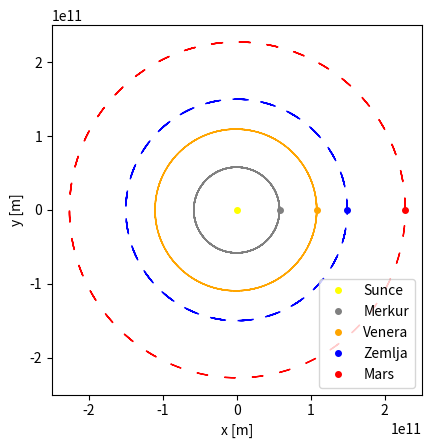

The matplotlib source for this figure:
import numpy as np
import matplotlib.pyplot as plt
from matplotlib.animation import FuncAnimation

class Planet:
    def __init__(self,Mp,r0,v0,T0,ime): #r0=[x0,y0], v0=[vx0,vy0], ime="Zemlja", T0-dani
        self.Mp=Mp
        self.r0=np.array(r0)
        self.v0=np.array(v0)
        self.r=[self.r0]
        self.v=[self.v0]
        self.a=[]
        self.T0=T0
        self.ime=ime

    def pod_za_gib(self):
        return self.r0, self.v0, self.Mp, self.ime
    
    def Podaci_o_Planetu(self):
        ime="Ime planeta: {}".format(self.ime)
        masa="Masa: {}".format(self.Mp)
        god="Period kruženja: {}".format(self.T0)
        d="Udaljenost od Sunca: {}".format(self.r0)
        brzina="Brzina kruženja: {}".format(self.v0)
        return ime,masa,god,d,brzina

class Universe:
    def __init__(self):
        self.tijela=[]

    def dodaj_tijela(self, *tijela):
        for tijelo in tijela:
            self.tijela.append(tijelo)

    def akceleracija(self):
        G=6.67*10**(-11)
        a_t=[]
        for tijelo in self.tijela:
            auk=0
            for t in self.tijela:
                if t!=tijelo:
                    udaljenost=np.sqrt((tijelo.r[-1][0]-t.r[-1][0])**2+(tijelo.r[-1][1]-t.r[-1][1])**2)
                    smjerakc=(t.r[-1]-tijelo.r[-1])/udaljenost
                    auk+=((G*t.Mp)/udaljenost**2)*smjerakc
            a_t.append(auk)
        return a_t
    
    def pomak(self,dt):
        a_t=self.akceleracija()
        for i,tijelo in enumerate(self.tijela):
            tijelo.a.append(a_t[i])
            tijelo.v.append(tijelo.v[-1]+tijelo.a[-1]*dt)
            tijelo.r.append(tijelo.r[-1]+tijelo.v[-1]*dt)

    def gibanje(self,dt,T):#T u godinama,dt u sekundama
        Tp=T*365*24*3600
        t=0
        while t<=Tp:
            for tijelo in self.tijela:
                self.pomak(dt)
            t+=dt

    def položaj(self,dt,T):
        self.gibanje(dt,T)
        boja=['yellow','grey','orange','blue','red']
        for i,tijelo in enumerate(self.tijela):
            r,v,m,ime=tijelo.pod_za_gib()
            if ime=="Sunce":
                plt.scatter(tijelo.r[-1][0],tijelo.r[-1][1],color=boja[i],label=ime,s=100)
            else:
                plt.scatter(tijelo.r[-1][0],tijelo.r[-1][1],color=boja[i],label=ime,s=20)
        plt.xlabel("x [m]")
        plt.ylabel("y [m]")
        plt.title("Položaj planeta nakon {} godine".format(T))
        plt.legend()
        plt.axis("equal")
        plt.grid(True)
        plt.show()

    def simulacija(self,dt,T):
        self.gibanje(dt, T)
        fig, ax = plt.subplots()
        ax.set_aspect('equal')
        ax.set_xlim(-2.5e11, 2.5e11)
        ax.set_ylim(-2.5e11, 2.5e11)

        boje = ['yellow', 'gray', 'orange', 'blue', 'red']
        točke = []

        for i, tijelo in enumerate(self.tijela):
            točka, = ax.plot([], [], 'o', color=boje[i], label=tijelo.ime, markersize=4)
            točke.append(točka)

        def animiraj(frame):
            for j, tijelo in enumerate(self.tijela):
                if frame < len(tijelo.r):
                    točke[j].set_data([tijelo.r[frame][0]], [tijelo.r[frame][1]])
            return točke

        ax.legend()
        for i,tijelo in enumerate(self.tijela):
            r,v,m,ime=tijelo.pod_za_gib()
            linija, =ax.plot([r[0] for r in tijelo.r],[r[1] for r in tijelo.r],ls='--',color=boje[i],lw=1)
            linija.set_dashes([8,12])
        animacija = FuncAnimation(fig, animiraj, frames=range(0,len(self.tijela[0].r),3), interval=0.01, blit=True, repeat=False)
        plt.xlabel("x [m]")
        plt.ylabel("y [m]")
        plt.show()


Sunce=Planet(1.989e30,[0,0],[0,0],0,"Sunce")
Merkur=Planet(3.285e23,[57.91e9,0],[0,47.9e3],120,"Merkur")
Venera=Planet(4.867e24,[108.2e9,0],[0,35.2e3],265,"Venera")
Zemlja=Planet(6e24,[149.6e9,0],[0,29.8e3],365.24,"Zemlja")
Mars=Planet(6.4191e23,[228e9,0],[0,24.077e3],413,"Mars")
Sun_sustav=Universe()
Sun_sustav.dodaj_tijela(Sunce,Merkur,Venera,Zemlja,Mars) 

Sun_sustav.simulacija(14400,1)
